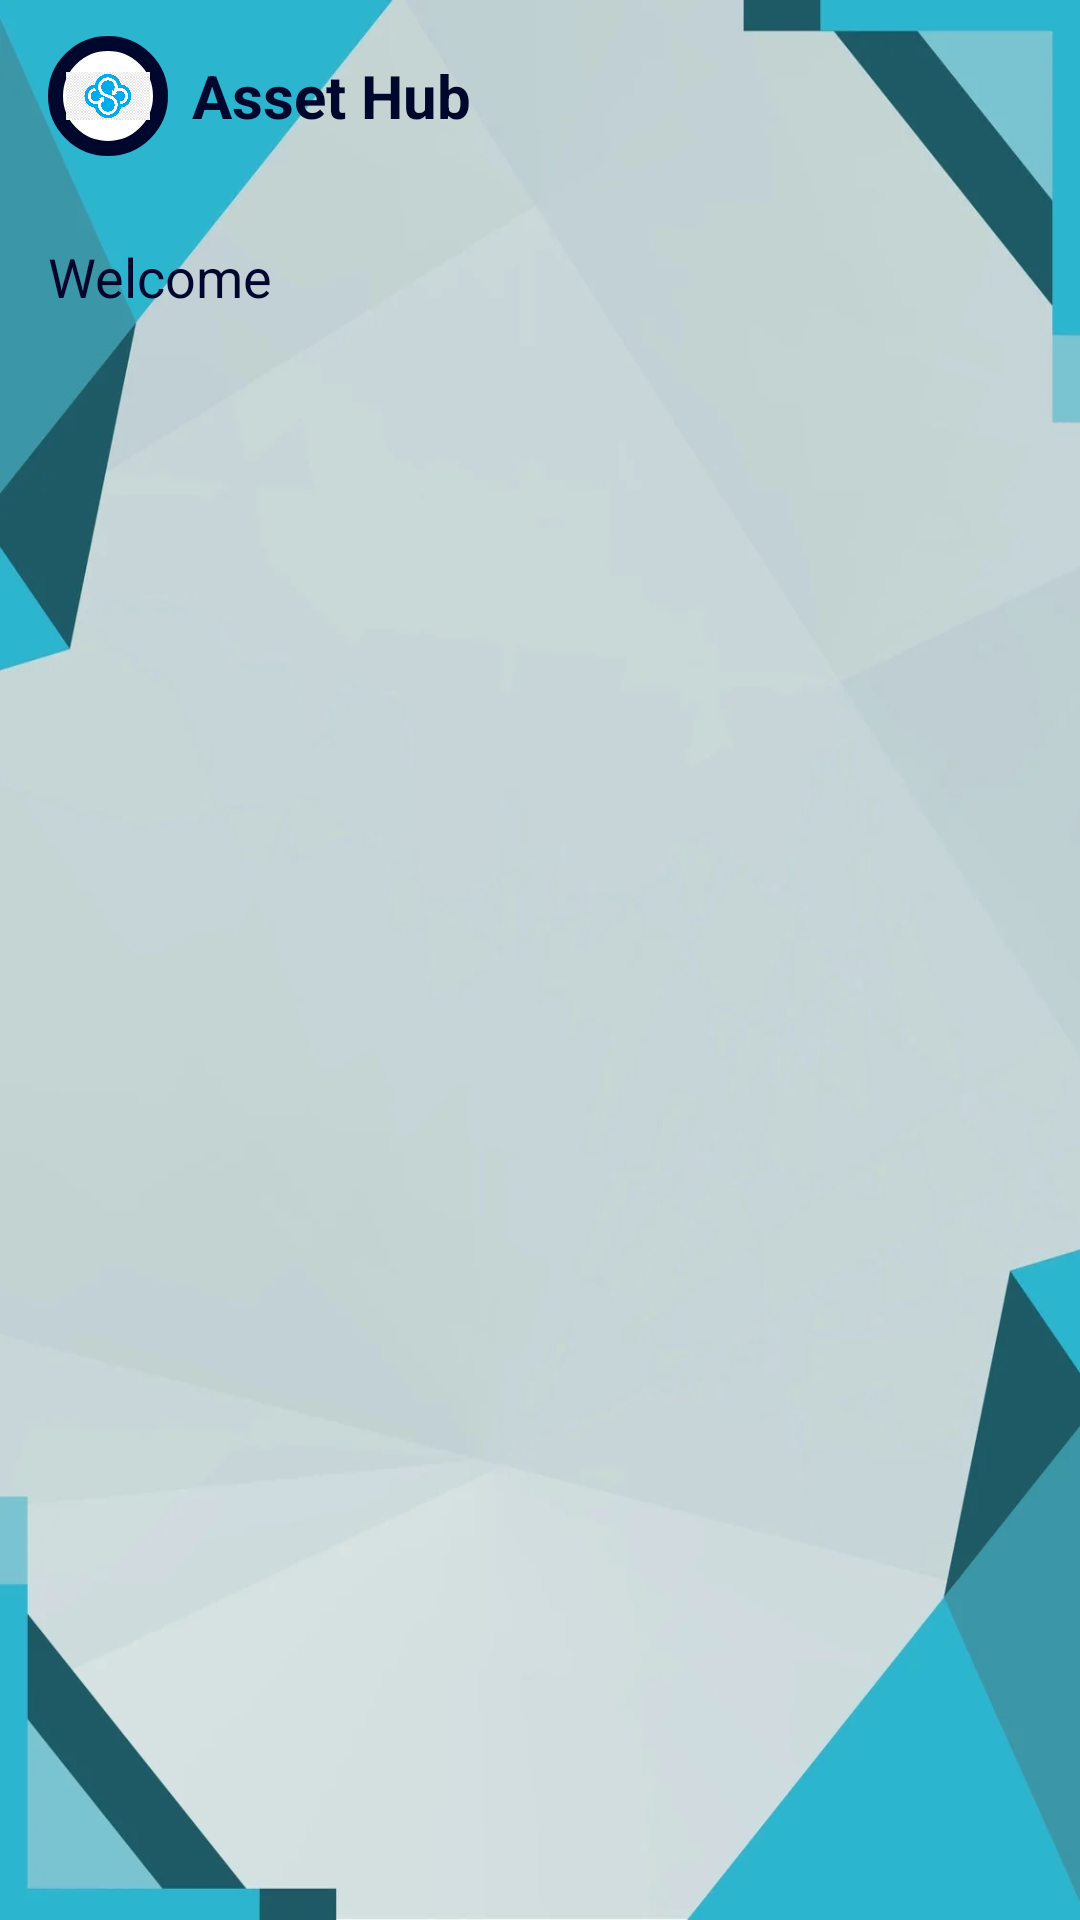

The Android layout XML behind this screen, and the referenced resources:
<!-- AndroidManifest.xml: application theme Theme.AssetSync -->
<!-- res/layout/activity_assethub.xml -->
<?xml version="1.0" encoding="utf-8"?>
<LinearLayout xmlns:android="http://schemas.android.com/apk/res/android"
    xmlns:app="http://schemas.android.com/apk/res-auto"
    xmlns:tools="http://schemas.android.com/tools"
    android:layout_width="match_parent"
    android:layout_height="match_parent"
    android:background="@drawable/background_spiral"
    android:orientation="vertical">

    
    <androidx.appcompat.widget.Toolbar
        android:id="@+id/toolbar"
        android:layout_width="match_parent"
        android:layout_height="wrap_content"
        android:elevation="4dp"
        android:padding="8dp">

        <LinearLayout
            android:layout_width="wrap_content"
            android:layout_height="match_parent"
            android:orientation="horizontal"
            android:gravity="center_vertical">

            <ImageView
                android:id="@+id/imageLogo"
                android:layout_width="40dp"
                android:layout_height="40dp"
                android:contentDescription="@string/app_logo"
                android:src="@drawable/logo"
                android:background="@drawable/rounded_logo_background"
                android:padding="6dp"
                android:scaleType="fitCenter"
                android:adjustViewBounds="true"
                android:layout_marginEnd="8dp" />

            <TextView
                android:id="@+id/textViewAppName"
                android:layout_width="wrap_content"
                android:layout_height="wrap_content"
                android:text="Asset Hub"
                android:textColor="@color/DarkBlue"
                android:textSize="20sp"
                android:textStyle="bold" />
        </LinearLayout>
    </androidx.appcompat.widget.Toolbar>

    
    <TextView
        android:id="@+id/txtWelcomeMessage"
        android:layout_width="wrap_content"
        android:layout_height="wrap_content"
        android:textColor="@color/DarkBlue"
        android:text="Welcome"
        android:textSize="18sp"
        android:layout_margin="16dp" />

    
    <ProgressBar
        android:id="@+id/progressBar"
        android:layout_width="wrap_content"
        android:layout_height="wrap_content"
        android:layout_centerInParent="true"
        android:visibility="gone" />

    
    <androidx.recyclerview.widget.RecyclerView
        android:id="@+id/recyclerViewAssets"
        android:layout_width="match_parent"
        android:layout_height="0dp"
        android:layout_weight="1"
        tools:listitem="@layout/asset_item"
        android:padding="8dp" />
</LinearLayout>
<!-- res/layout/asset_item.xml (included above) -->
<LinearLayout xmlns:android="http://schemas.android.com/apk/res/android"
    android:layout_width="match_parent"
    android:layout_height="wrap_content"
    android:orientation="vertical"
    android:padding="16dp"
    android:background="@drawable/background_spiral"
    android:layout_marginBottom="8dp">

    
    <TextView
        android:id="@+id/txtAssetCategory"
        android:layout_width="wrap_content"
        android:layout_height="wrap_content"
        android:text="@string/asset_category"
        android:textSize="16sp"
        android:textColor="@color/DarkBlue"
        android:textStyle="bold" />

    
    <TextView
        android:id="@+id/txtAssetMake"
        android:layout_width="wrap_content"
        android:layout_height="wrap_content"
        android:text="@string/asset_make"
        android:textSize="16sp"
        android:textColor="@color/DarkBlue"
        android:textStyle="bold" />

    
    <TextView
        android:id="@+id/txtAssetModel"
        android:layout_width="wrap_content"
        android:layout_height="wrap_content"
        android:text="@string/asset_model"
        android:textSize="16sp"
        android:textColor="@color/DarkBlue"
        android:textStyle="bold" />

    
    <Button
        android:id="@+id/btnReportIssue"
        android:layout_width="wrap_content"
        android:layout_height="wrap_content"
        android:text="@string/report_issue"
        android:layout_marginTop="8dp"
        android:layout_gravity="center" />
</LinearLayout>
<!-- resources referenced by this layout -->
<resources>
  <color name="DarkBlue">#00072D</color>
  <!-- drawable background_spiral: webp bitmap (drawable, 17412 bytes) -->
  <!-- drawable logo: png bitmap (drawable, 42599 bytes) -->
  <!-- drawable rounded_logo_background (drawable) -->
  <?xml version="1.0" encoding="utf-8"?>
  <shape xmlns:android="http://schemas.android.com/apk/res/android">
      <solid android:color="@android:color/white" />
      <corners android:radius="1000dp" />
      <stroke
          android:width="5dp"
          android:color="@color/DarkBlue" />
  </shape>
  <string name="app_logo">App Logo</string>
  <string name="asset_category">Asset Category:</string>
  <string name="asset_make">Asset Make:</string>
  <string name="asset_model">Asset Model:</string>
  <string name="report_issue">Report Issue</string>
  <style name="Theme.AssetSync" parent="Base.Theme.AssetSync" />
  <style name="Base.Theme.AssetSync" parent="Theme.Material3.DayNight.NoActionBar">
          
          <item name="colorPrimary">@color/DarkBlue</item> 
          <item name="colorOnPrimary">@android:color/white</item> 
          <item name="colorSecondary">@color/DarkBlue</item> 
          <item name="colorOnSecondary">@color/white</item> 
      </style>
  <color name="white">#FFFFFFFF</color>
</resources>
